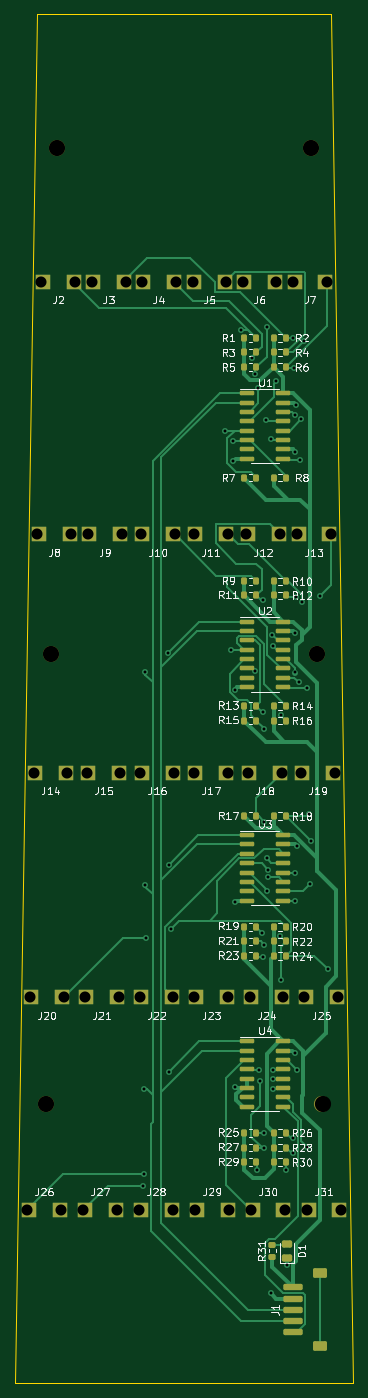
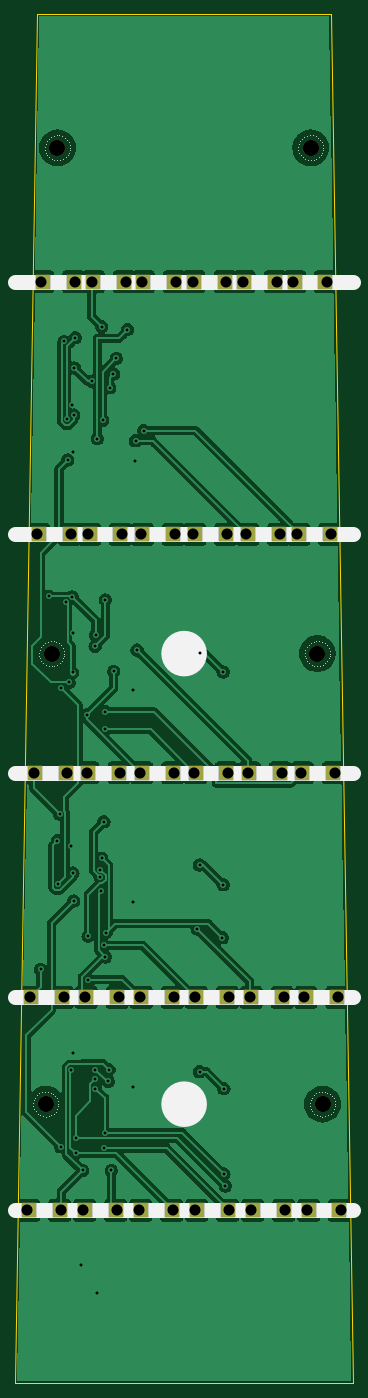
Circuit board: 11 layer files. Board 46.0 x 186.0 mm.
- bottom_copper: fretboard-CuBottom.gbr (145850 bytes)
- top_copper: fretboard-CuTop.gbr (38976 bytes)
- outline: fretboard-EdgeCuts.gbr (582 bytes)
- bottom_mask: fretboard-MaskBottom.gbr (2751 bytes)
- top_mask: fretboard-MaskTop.gbr (8063 bytes)
- drill: fretboard-NPTH.drl (429 bytes)
- drill: fretboard-PTH.drl (2597 bytes)
- paste: fretboard-PasteBottom.gbr (452 bytes)
- paste: fretboard-PasteTop.gbr (5664 bytes)
- bottom_silk: fretboard-SilkBottom.gbr (11001 bytes)
- top_silk: fretboard-SilkTop.gbr (100821 bytes)

=== bottom_copper: fretboard-CuBottom.gbr (145850 bytes, source omitted) ===
=== top_copper: fretboard-CuTop.gbr (38976 bytes, source omitted) ===
=== outline: fretboard-EdgeCuts.gbr ===
%TF.GenerationSoftware,KiCad,Pcbnew,7.0.2*%
%TF.CreationDate,2025-02-12T15:24:12+00:00*%
%TF.ProjectId,fretboard,66726574-626f-4617-9264-2e6b69636164,rev?*%
%TF.SameCoordinates,Original*%
%TF.FileFunction,Profile,NP*%
%FSLAX46Y46*%
G04 Gerber Fmt 4.6, Leading zero omitted, Abs format (unit mm)*
G04 Created by KiCad (PCBNEW 7.0.2) date 2025-02-12 15:24:12*
%MOMM*%
%LPD*%
G01*
G04 APERTURE LIST*
%TA.AperFunction,Profile*%
%ADD10C,0.150000*%
%TD*%
G04 APERTURE END LIST*
D10*
X43000000Y-186000000D02*
X-3000000Y-186000000D01*
X0Y0D01*
X40000000Y0D01*
X43000000Y-186000000D01*
M02*

=== bottom_mask: fretboard-MaskBottom.gbr ===
%TF.GenerationSoftware,KiCad,Pcbnew,7.0.2*%
%TF.CreationDate,2025-02-12T15:24:12+00:00*%
%TF.ProjectId,fretboard,66726574-626f-4617-9264-2e6b69636164,rev?*%
%TF.SameCoordinates,Original*%
%TF.FileFunction,Soldermask,Bot*%
%TF.FilePolarity,Negative*%
%FSLAX46Y46*%
G04 Gerber Fmt 4.6, Leading zero omitted, Abs format (unit mm)*
G04 Created by KiCad (PCBNEW 7.0.2) date 2025-02-12 15:24:12*
%MOMM*%
%LPD*%
G01*
G04 APERTURE LIST*
%ADD10R,2.100000X2.100000*%
%ADD11C,2.200000*%
G04 APERTURE END LIST*
D10*
%TO.C,J10*%
X18550000Y-70700000D03*
X14350000Y-70700000D03*
%TD*%
%TO.C,J19*%
X40250000Y-103100000D03*
X36050000Y-103100000D03*
%TD*%
%TO.C,J2*%
X5000000Y-36400000D03*
X800000Y-36400000D03*
%TD*%
%TO.C,J22*%
X18350000Y-133600000D03*
X14150000Y-133600000D03*
%TD*%
%TO.C,J8*%
X4450000Y-70700000D03*
X250000Y-70700000D03*
%TD*%
%TO.C,J15*%
X11150000Y-103100000D03*
X6950000Y-103100000D03*
%TD*%
%TO.C,J20*%
X3450000Y-133600000D03*
X-750000Y-133600000D03*
%TD*%
%TO.C,J31*%
X36900000Y-162500000D03*
X41100000Y-162500000D03*
%TD*%
%TO.C,J25*%
X40750000Y-133600000D03*
X36550000Y-133600000D03*
%TD*%
%TO.C,J27*%
X6500000Y-162500000D03*
X10700000Y-162500000D03*
%TD*%
%TO.C,J28*%
X14100000Y-162500000D03*
X18300000Y-162500000D03*
%TD*%
%TO.C,J30*%
X29300000Y-162500000D03*
X33500000Y-162500000D03*
%TD*%
%TO.C,J4*%
X18650000Y-36400000D03*
X14450000Y-36400000D03*
%TD*%
%TO.C,J26*%
X-1100000Y-162500000D03*
X3100000Y-162500000D03*
%TD*%
%TO.C,J24*%
X33300000Y-133600000D03*
X29100000Y-133600000D03*
%TD*%
%TO.C,J6*%
X32350000Y-36400000D03*
X28150000Y-36400000D03*
%TD*%
%TO.C,J7*%
X39200000Y-36400000D03*
X35000000Y-36400000D03*
%TD*%
%TO.C,J23*%
X25800000Y-133600000D03*
X21600000Y-133600000D03*
%TD*%
%TO.C,J5*%
X25550000Y-36400000D03*
X21350000Y-36400000D03*
%TD*%
%TO.C,J21*%
X10900000Y-133600000D03*
X6700000Y-133600000D03*
%TD*%
%TO.C,J18*%
X33050000Y-103100000D03*
X28850000Y-103100000D03*
%TD*%
%TO.C,J12*%
X32850000Y-70700000D03*
X28650000Y-70700000D03*
%TD*%
%TO.C,J11*%
X25700000Y-70700000D03*
X21500000Y-70700000D03*
%TD*%
%TO.C,J3*%
X11850000Y-36400000D03*
X7650000Y-36400000D03*
%TD*%
%TO.C,J16*%
X18450000Y-103100000D03*
X14250000Y-103100000D03*
%TD*%
%TO.C,J9*%
X11350000Y-70700000D03*
X7150000Y-70700000D03*
%TD*%
%TO.C,J17*%
X25750000Y-103100000D03*
X21550000Y-103100000D03*
%TD*%
%TO.C,J14*%
X3950000Y-103100000D03*
X-250000Y-103100000D03*
%TD*%
%TO.C,J13*%
X39750000Y-70700000D03*
X35550000Y-70700000D03*
%TD*%
%TO.C,J29*%
X21700000Y-162500000D03*
X25900000Y-162500000D03*
%TD*%
D11*
%TO.C,H5*%
X1200000Y-148100000D03*
%TD*%
%TO.C,H2*%
X37200000Y-18200000D03*
%TD*%
%TO.C,H3*%
X1900000Y-86900000D03*
%TD*%
%TO.C,H1*%
X2800000Y-18200000D03*
%TD*%
%TO.C,H4*%
X38000000Y-86900000D03*
%TD*%
%TO.C,H6*%
X38800000Y-148100000D03*
%TD*%
M02*

=== top_mask: fretboard-MaskTop.gbr (8063 bytes, source omitted) ===
=== drill: fretboard-NPTH.drl ===
M48
; DRILL file {KiCad 7.0.2} date Wed Feb 12 15:24:12 2025
; FORMAT={-:-/ absolute / inch / decimal}
; #@! TF.CreationDate,2025-02-12T15:24:12+00:00
; #@! TF.GenerationSoftware,Kicad,Pcbnew,7.0.2
; #@! TF.FileFunction,NonPlated,1,2,NPTH
FMAT,2
INCH
; #@! TA.AperFunction,NonPlated,NPTH,ComponentDrill
T1C0.0866
%
G90
G05
T1
X0.0472Y-5.8307
X0.0748Y-3.4213
X0.1102Y-0.7165
X1.4646Y-0.7165
X1.4961Y-3.4213
X1.5276Y-5.8307
T0
M30

=== drill: fretboard-PTH.drl ===
M48
; DRILL file {KiCad 7.0.2} date Wed Feb 12 15:24:12 2025
; FORMAT={-:-/ absolute / inch / decimal}
; #@! TF.CreationDate,2025-02-12T15:24:12+00:00
; #@! TF.GenerationSoftware,Kicad,Pcbnew,7.0.2
; #@! TF.FileFunction,Plated,1,2,PTH
FMAT,2
INCH
; #@! TA.AperFunction,Plated,PTH,ViaDrill
T1C0.0157
; #@! TA.AperFunction,Plated,PTH,ComponentDrill
T2C0.0591
%
G90
G05
T1
X0.5669Y-6.2677
X0.5748Y-5.748
X0.5748Y-6.2047
X0.5787Y-3.5197
X0.5787Y-4.6575
X0.5827Y-4.9409
X0.7008Y-3.4173
X0.7047Y-4.5512
X0.7047Y-5.6575
X0.7165Y-4.8937
X1.0039Y-2.2283
X1.0394Y-3.4016
X1.0472Y-2.2835
X1.0512Y-2.3937
X1.0591Y-3.6142
X1.0591Y-4.752
X1.0591Y-5.7402
X1.0906Y-1.689
X1.1496Y-1.8425
X1.1644Y-3.5162
X1.1654Y-1.9252
X1.1772Y-6.185
X1.185Y-2.0
X1.189Y-5.6457
X1.1929Y-5.7087
X1.2047Y-4.9134
X1.2087Y-3.1339
X1.2087Y-3.7323
X1.2087Y-5.0433
X1.2126Y-3.8268
X1.2126Y-5.9833
X1.2165Y-4.3209
X1.2165Y-4.9803
X1.2165Y-6.066
X1.2234Y-2.1732
X1.2283Y-1.6732
X1.2283Y-4.5157
X1.2297Y-4.6916
X1.2362Y-4.6181
X1.2377Y-4.5763
X1.252Y-2.2717
X1.252Y-6.8425
X1.2598Y-3.3228
X1.2618Y-5.6969
X1.2618Y-5.748
X1.2638Y-3.3819
X1.2638Y-5.6457
X1.2805Y-1.9646
X1.3006Y-4.9321
X1.3031Y-5.1654
X1.3071Y-3.748
X1.3307Y-6.185
X1.3366Y-6.6932
X1.3677Y-6.0118
X1.3677Y-6.0945
X1.3701Y-1.7323
X1.374Y-1.8937
X1.378Y-2.1457
X1.378Y-4.7441
X1.3819Y-2.3425
X1.3819Y-3.311
X1.3819Y-4.5945
X1.3819Y-5.5591
X1.383Y-3.5223
X1.3858Y-2.0906
X1.3858Y-3.1181
X1.3898Y-4.4528
X1.3898Y-5.6457
X1.4016Y-3.5748
X1.4094Y-2.3858
X1.4134Y-2.1693
X1.4173Y-3.1457
X1.4296Y-1.7515
X1.4449Y-3.6063
X1.4469Y-6.0591
X1.4528Y-4.2795
X1.4606Y-4.6535
X1.4646Y-4.4213
X1.5118Y-3.1142
X1.5551Y-5.1102
T2
X-0.0512Y-6.3976
X-0.0374Y-5.2598
X-0.0177Y-4.0591
X0.002Y-2.7835
X0.0236Y-1.4331
X0.1299Y-6.3976
X0.1437Y-5.2598
X0.1634Y-4.0591
X0.1831Y-2.7835
X0.2047Y-1.4331
X0.248Y-6.3976
X0.2559Y-5.2598
X0.2657Y-4.0591
X0.2736Y-2.7835
X0.2933Y-1.4331
X0.4291Y-6.3976
X0.437Y-5.2598
X0.4469Y-4.0591
X0.4547Y-2.7835
X0.4744Y-1.4331
X0.5472Y-6.3976
X0.5492Y-5.2598
X0.5531Y-4.0591
X0.5571Y-2.7835
X0.561Y-1.4331
X0.7283Y-6.3976
X0.7303Y-5.2598
X0.7343Y-4.0591
X0.7382Y-2.7835
X0.7421Y-1.4331
X0.8327Y-1.4331
X0.8386Y-2.7835
X0.8406Y-4.0591
X0.8425Y-5.2598
X0.8465Y-6.3976
X1.0138Y-1.4331
X1.0197Y-2.7835
X1.0217Y-4.0591
X1.0236Y-5.2598
X1.0276Y-6.3976
X1.1004Y-1.4331
X1.1201Y-2.7835
X1.128Y-4.0591
X1.1378Y-5.2598
X1.1457Y-6.3976
X1.2815Y-1.4331
X1.3012Y-2.7835
X1.3091Y-4.0591
X1.3189Y-5.2598
X1.3268Y-6.3976
X1.3701Y-1.4331
X1.3917Y-2.7835
X1.4114Y-4.0591
X1.4311Y-5.2598
X1.4449Y-6.3976
X1.5512Y-1.4331
X1.5728Y-2.7835
X1.5925Y-4.0591
X1.6122Y-5.2598
X1.626Y-6.3976
T0
M30

=== paste: fretboard-PasteBottom.gbr ===
%TF.GenerationSoftware,KiCad,Pcbnew,7.0.2*%
%TF.CreationDate,2025-02-12T15:24:12+00:00*%
%TF.ProjectId,fretboard,66726574-626f-4617-9264-2e6b69636164,rev?*%
%TF.SameCoordinates,Original*%
%TF.FileFunction,Paste,Bot*%
%TF.FilePolarity,Positive*%
%FSLAX46Y46*%
G04 Gerber Fmt 4.6, Leading zero omitted, Abs format (unit mm)*
G04 Created by KiCad (PCBNEW 7.0.2) date 2025-02-12 15:24:12*
%MOMM*%
%LPD*%
G01*
G04 APERTURE LIST*
G04 APERTURE END LIST*
M02*

=== paste: fretboard-PasteTop.gbr ===
%TF.GenerationSoftware,KiCad,Pcbnew,7.0.2*%
%TF.CreationDate,2025-02-12T15:24:12+00:00*%
%TF.ProjectId,fretboard,66726574-626f-4617-9264-2e6b69636164,rev?*%
%TF.SameCoordinates,Original*%
%TF.FileFunction,Paste,Top*%
%TF.FilePolarity,Positive*%
%FSLAX46Y46*%
G04 Gerber Fmt 4.6, Leading zero omitted, Abs format (unit mm)*
G04 Created by KiCad (PCBNEW 7.0.2) date 2025-02-12 15:24:12*
%MOMM*%
%LPD*%
G01*
G04 APERTURE LIST*
G04 Aperture macros list*
%AMRoundRect*
0 Rectangle with rounded corners*
0 $1 Rounding radius*
0 $2 $3 $4 $5 $6 $7 $8 $9 X,Y pos of 4 corners*
0 Add a 4 corners polygon primitive as box body*
4,1,4,$2,$3,$4,$5,$6,$7,$8,$9,$2,$3,0*
0 Add four circle primitives for the rounded corners*
1,1,$1+$1,$2,$3*
1,1,$1+$1,$4,$5*
1,1,$1+$1,$6,$7*
1,1,$1+$1,$8,$9*
0 Add four rect primitives between the rounded corners*
20,1,$1+$1,$2,$3,$4,$5,0*
20,1,$1+$1,$4,$5,$6,$7,0*
20,1,$1+$1,$6,$7,$8,$9,0*
20,1,$1+$1,$8,$9,$2,$3,0*%
G04 Aperture macros list end*
%ADD10RoundRect,0.200000X-0.200000X-0.275000X0.200000X-0.275000X0.200000X0.275000X-0.200000X0.275000X0*%
%ADD11RoundRect,0.200000X0.275000X-0.200000X0.275000X0.200000X-0.275000X0.200000X-0.275000X-0.200000X0*%
%ADD12RoundRect,0.243750X0.456250X-0.243750X0.456250X0.243750X-0.456250X0.243750X-0.456250X-0.243750X0*%
%ADD13RoundRect,0.150000X-0.825000X-0.150000X0.825000X-0.150000X0.825000X0.150000X-0.825000X0.150000X0*%
%ADD14RoundRect,0.212500X1.087500X-0.212500X1.087500X0.212500X-1.087500X0.212500X-1.087500X-0.212500X0*%
%ADD15RoundRect,0.216667X0.733333X-0.433333X0.733333X0.433333X-0.733333X0.433333X-0.733333X-0.433333X0*%
G04 APERTURE END LIST*
D10*
%TO.C,R28*%
X32175000Y-154000000D03*
X33825000Y-154000000D03*
%TD*%
D11*
%TO.C,R31*%
X32000000Y-168825000D03*
X32000000Y-167175000D03*
%TD*%
D10*
%TO.C,R25*%
X28175000Y-152000000D03*
X29825000Y-152000000D03*
%TD*%
%TO.C,R8*%
X32175000Y-63000000D03*
X33825000Y-63000000D03*
%TD*%
%TO.C,R13*%
X28175000Y-94000000D03*
X29825000Y-94000000D03*
%TD*%
D12*
%TO.C,D1*%
X34000000Y-168937500D03*
X34000000Y-167062500D03*
%TD*%
D10*
%TO.C,R2*%
X32175000Y-44000000D03*
X33825000Y-44000000D03*
%TD*%
%TO.C,R10*%
X32175000Y-77100000D03*
X33825000Y-77100000D03*
%TD*%
%TO.C,R20*%
X32175000Y-124000000D03*
X33825000Y-124000000D03*
%TD*%
%TO.C,R27*%
X28175000Y-154000000D03*
X29825000Y-154000000D03*
%TD*%
%TO.C,R4*%
X32175000Y-46000000D03*
X33825000Y-46000000D03*
%TD*%
%TO.C,R12*%
X32175000Y-79000000D03*
X33825000Y-79000000D03*
%TD*%
D13*
%TO.C,U2*%
X28525000Y-82555000D03*
X28525000Y-83825000D03*
X28525000Y-85095000D03*
X28525000Y-86365000D03*
X28525000Y-87635000D03*
X28525000Y-88905000D03*
X28525000Y-90175000D03*
X28525000Y-91445000D03*
X33475000Y-91445000D03*
X33475000Y-90175000D03*
X33475000Y-88905000D03*
X33475000Y-87635000D03*
X33475000Y-86365000D03*
X33475000Y-85095000D03*
X33475000Y-83825000D03*
X33475000Y-82555000D03*
%TD*%
D10*
%TO.C,R17*%
X28175000Y-109000000D03*
X29825000Y-109000000D03*
%TD*%
%TO.C,R3*%
X28175000Y-46000000D03*
X29825000Y-46000000D03*
%TD*%
D13*
%TO.C,U1*%
X28525000Y-51555000D03*
X28525000Y-52825000D03*
X28525000Y-54095000D03*
X28525000Y-55365000D03*
X28525000Y-56635000D03*
X28525000Y-57905000D03*
X28525000Y-59175000D03*
X28525000Y-60445000D03*
X33475000Y-60445000D03*
X33475000Y-59175000D03*
X33475000Y-57905000D03*
X33475000Y-56635000D03*
X33475000Y-55365000D03*
X33475000Y-54095000D03*
X33475000Y-52825000D03*
X33475000Y-51555000D03*
%TD*%
D10*
%TO.C,R29*%
X28175000Y-156000000D03*
X29825000Y-156000000D03*
%TD*%
%TO.C,R21*%
X28175000Y-126000000D03*
X29825000Y-126000000D03*
%TD*%
%TO.C,R9*%
X28175000Y-77100000D03*
X29825000Y-77100000D03*
%TD*%
%TO.C,R26*%
X32175000Y-152000000D03*
X33825000Y-152000000D03*
%TD*%
%TO.C,R11*%
X28175000Y-79000000D03*
X29825000Y-79000000D03*
%TD*%
%TO.C,R16*%
X32175000Y-96000000D03*
X33825000Y-96000000D03*
%TD*%
%TO.C,R1*%
X28175000Y-44000000D03*
X29825000Y-44000000D03*
%TD*%
%TO.C,R18*%
X32175000Y-109000000D03*
X33825000Y-109000000D03*
%TD*%
%TO.C,R7*%
X28175000Y-63000000D03*
X29825000Y-63000000D03*
%TD*%
%TO.C,R23*%
X28175000Y-128000000D03*
X29825000Y-128000000D03*
%TD*%
%TO.C,R15*%
X28175000Y-96000000D03*
X29825000Y-96000000D03*
%TD*%
%TO.C,R24*%
X32175000Y-128000000D03*
X33825000Y-128000000D03*
%TD*%
%TO.C,R5*%
X28175000Y-48000000D03*
X29825000Y-48000000D03*
%TD*%
%TO.C,R30*%
X32175000Y-156000000D03*
X33825000Y-156000000D03*
%TD*%
D13*
%TO.C,U3*%
X28525000Y-111555000D03*
X28525000Y-112825000D03*
X28525000Y-114095000D03*
X28525000Y-115365000D03*
X28525000Y-116635000D03*
X28525000Y-117905000D03*
X28525000Y-119175000D03*
X28525000Y-120445000D03*
X33475000Y-120445000D03*
X33475000Y-119175000D03*
X33475000Y-117905000D03*
X33475000Y-116635000D03*
X33475000Y-115365000D03*
X33475000Y-114095000D03*
X33475000Y-112825000D03*
X33475000Y-111555000D03*
%TD*%
D10*
%TO.C,R22*%
X32175000Y-126000000D03*
X33825000Y-126000000D03*
%TD*%
%TO.C,R14*%
X32175000Y-94000000D03*
X33825000Y-94000000D03*
%TD*%
%TO.C,R19*%
X28175000Y-124000000D03*
X29825000Y-124000000D03*
%TD*%
D14*
%TO.C,J1*%
X34800000Y-173000000D03*
X34800000Y-174500000D03*
X34800000Y-176000000D03*
X34800000Y-177500000D03*
X34800000Y-179000000D03*
D15*
X38400000Y-181000000D03*
X38400000Y-171000000D03*
%TD*%
D10*
%TO.C,R6*%
X32175000Y-48000000D03*
X33825000Y-48000000D03*
%TD*%
D13*
%TO.C,U4*%
X28525000Y-139555000D03*
X28525000Y-140825000D03*
X28525000Y-142095000D03*
X28525000Y-143365000D03*
X28525000Y-144635000D03*
X28525000Y-145905000D03*
X28525000Y-147175000D03*
X28525000Y-148445000D03*
X33475000Y-148445000D03*
X33475000Y-147175000D03*
X33475000Y-145905000D03*
X33475000Y-144635000D03*
X33475000Y-143365000D03*
X33475000Y-142095000D03*
X33475000Y-140825000D03*
X33475000Y-139555000D03*
%TD*%
M02*

=== bottom_silk: fretboard-SilkBottom.gbr (11001 bytes, source omitted) ===
=== top_silk: fretboard-SilkTop.gbr (100821 bytes, source omitted) ===
